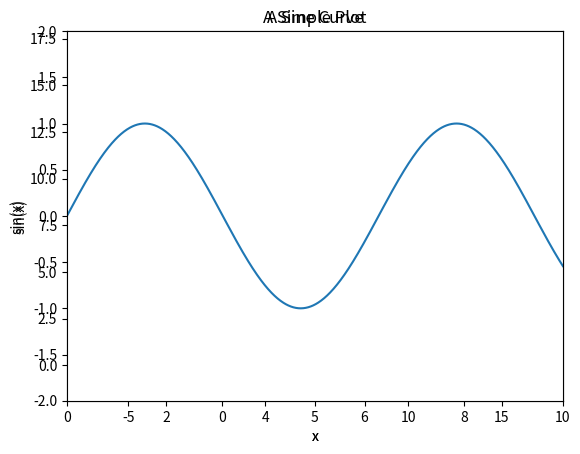

The matplotlib source for this figure: (Note: this script raises an exception after producing the figure.)
%matplotlib inline
import matplotlib.pyplot as plt
import numpy as np

fig = plt.figure()
ax = plt.axes()

fig = plt.figure()
ax = plt.axes()

x = np.linspace(0, 10, 1000)
ax.plot(x, np.sin(x));

plt.plot(x, np.sin(x));



plt.plot(x, np.sin(x - 0), color='blue')        # specify color by name
plt.plot(x, np.sin(x - 1), color='g')           # short color code (rgbcmyk)
plt.plot(x, np.sin(x - 2), color='0.75')        # Grayscale between 0 and 1
plt.plot(x, np.sin(x - 3), color='#FFDD44')     # Hex code (RRGGBB from 00 to FF)
plt.plot(x, np.sin(x - 4), color=(1.0,0.2,0.3)) # RGB tuple, values 0 to 1
plt.plot(x, np.sin(x - 5), color='chartreuse'); # all HTML color names supported

plt.plot(x, x + 0, linestyle='solid')
plt.plot(x, x + 1, linestyle='dashed')
plt.plot(x, x + 2, linestyle='dashdot')
plt.plot(x, x + 3, linestyle='dotted');

# For short, you can use the following codes:
plt.plot(x, x + 4, linestyle='-')  # solid
plt.plot(x, x + 5, linestyle='--') # dashed
plt.plot(x, x + 6, linestyle='-.') # dashdot
plt.plot(x, x + 7, linestyle=':');  # dotted

plt.plot(x, x + 0, '-g')  # solid green
plt.plot(x, x + 1, '--c') # dashed cyan
plt.plot(x, x + 2, '-.k') # dashdot black
plt.plot(x, x + 3, ':r');  # dotted red

plt.plot(x, np.sin(x))

plt.xlim(-1, 11)
plt.ylim(-1.5, 1.5);

plt.plot(x, np.sin(x))

plt.xlim(10, 0)
plt.ylim(1.2, -1.2);

plt.plot(x, np.sin(x))
plt.axis([-1, 11, -1.5, 1.5]);

plt.plot(x, np.sin(x))
plt.axis('tight');

plt.plot(x, np.sin(x))
plt.axis('equal');

plt.plot(x, np.sin(x))
plt.title("A Sine Curve")
plt.xlabel("x")
plt.ylabel("sin(x)");

plt.plot(x, np.sin(x), '-g', label='sin(x)')
plt.plot(x, np.cos(x), ':b', label='cos(x)')
plt.axis('equal')

plt.legend();

ax = plt.axes()
ax.plot(x, np.sin(x))
ax.set(xlim=(0, 10), ylim=(-2, 2),
       xlabel='x', ylabel='sin(x)',
       title='A Simple Plot');

%matplotlib inline
import matplotlib.pyplot as plt
plt.style.use('seaborn-whitegrid')
import numpy as np

x = np.linspace(0, 10, 30)
y = np.sin(x)

plt.plot(x, y, 'o', color='black');

rng = np.random.RandomState(0)
for marker in ['o', '.', ',', 'x', '+', 'v', '^', '<', '>', 's', 'd']:
    plt.plot(rng.rand(5), rng.rand(5), marker,
             label="marker='{0}'".format(marker))
plt.legend(numpoints=1)
plt.xlim(0, 1.8);

plt.plot(x, y, '-ok');

plt.plot(x, y, '-p', color='gray',
         markersize=15, linewidth=4,
         markerfacecolor='white',
         markeredgecolor='gray',
         markeredgewidth=2)
plt.ylim(-1.2, 1.2);

plt.scatter(x, y, marker='o');

rng = np.random.RandomState(0)
x = rng.randn(100)
y = rng.randn(100)
colors = rng.rand(100)
sizes = 1000 * rng.rand(100)

plt.scatter(x, y, c=colors, s=sizes, alpha=0.3,
            cmap='viridis')
plt.colorbar();  # show color scale

%matplotlib inline
import matplotlib.pyplot as plt
plt.style.use('seaborn-whitegrid')
import numpy as np

x = np.linspace(0, 10, 50)
dy = 0.8
y = np.sin(x) + dy * np.random.randn(50)

plt.errorbar(x, y, yerr=dy, fmt='.k');

plt.errorbar(x, y, yerr=dy, fmt='o', color='black',
             ecolor='lightgray', elinewidth=3, capsize=0);

